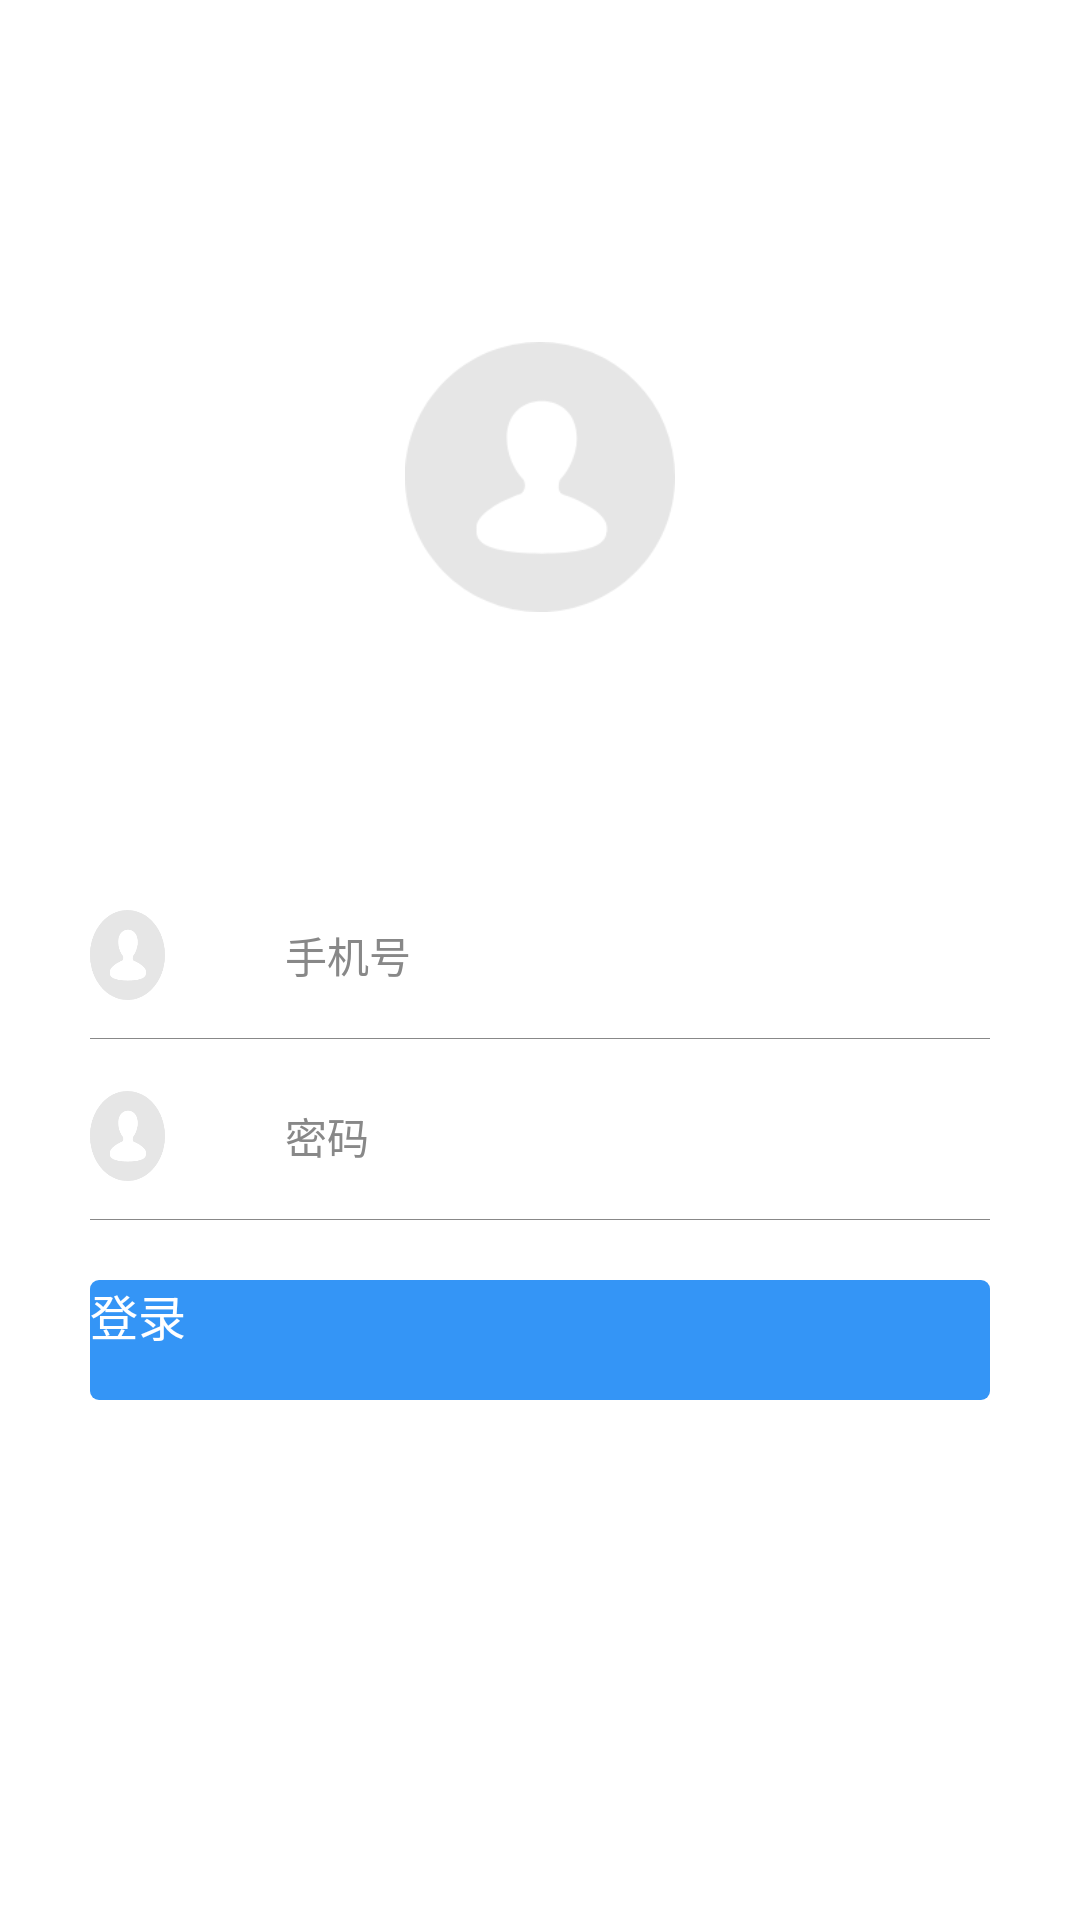

Produce the Android XML layout that renders to this screen, including the resource entries it uses.
<!-- AndroidManifest.xml: application theme AppTheme -->
<!-- res/layout/activity_login.xml -->
<?xml version="1.0" encoding="utf-8"?>
<LinearLayout xmlns:android="http://schemas.android.com/apk/res/android"
    android:layout_width="match_parent"
    android:layout_height="match_parent"
    android:orientation="vertical"
    android:weightSum="20"
    android:background="@color/white">
    <RelativeLayout
        android:layout_width="match_parent"
        android:layout_height="0dp"
        android:layout_weight="9">

        <LinearLayout
            android:layout_width="wrap_content"
            android:layout_height="wrap_content"
            android:layout_centerInParent="true"
            android:orientation="vertical">

            <View
                android:layout_width="90dp"
                android:layout_height="90dp"
                android:layout_gravity="center_horizontal"
                android:background="@mipmap/user_gray"
                android:layout_marginTop="30dp"
                 />

            <TextView
                android:layout_width="wrap_content"
                android:layout_height="wrap_content"
                android:layout_gravity="center_horizontal"
                android:layout_marginTop="15dp"
                android:text="环太智慧管理平台V10.0"
                android:textColor="@color/text_normal"
                android:textSize="20sp"
                android:visibility="gone"/>

            <TextView
                android:layout_width="wrap_content"
                android:layout_height="wrap_content"
                android:layout_gravity="center_horizontal"
                android:layout_marginTop="10dp"
                android:text="—客户端"
                android:textColor="@color/text_normal"
                android:textSize="22sp"
                android:visibility="gone"/>
        </LinearLayout>
    </RelativeLayout>

    <RelativeLayout
        android:layout_width="match_parent"
        android:layout_height="0dp"
        android:layout_weight="6"
        >
        <LinearLayout
            android:layout_width="match_parent"
            android:layout_height="wrap_content"
            android:orientation="vertical"
            android:layout_marginRight="30dp"
            android:layout_marginLeft="30dp"
            android:layout_centerInParent="true">
            <LinearLayout
                android:layout_width="match_parent"
                android:layout_height="wrap_content"
                android:orientation="horizontal"
                >
                <View
                    android:layout_width="25dp"
                    android:layout_height="30dp"
                    android:layout_gravity="center_vertical"
                    android:background="@mipmap/user_gray"/>

                <EditText
                    android:id="@+id/et_phone"
                    android:layout_width="match_parent"
                    android:layout_height="35dp"
                    android:layout_gravity="center_vertical"
                    android:layout_marginLeft="40dp"
                    android:background="@color/transparent"
                    android:gravity="center_vertical"
                    android:hint="手机号"
                    android:maxLength="30"
                    android:singleLine="true"
                    android:inputType="text"
                    android:textColor="@color/text_black"
                    android:textColorHint="@color/text_normal"
                    android:textSize="14sp" />
            </LinearLayout>

            <View
                android:layout_width="match_parent"
                android:layout_height="1px"
                android:layout_marginTop="10dp"
                android:background="@color/text_normal" />
            <LinearLayout
                android:layout_width="match_parent"
                android:layout_height="wrap_content"
                android:layout_marginTop="15dp"
                android:orientation="horizontal"
                >
                <View
                    android:layout_width="25dp"
                    android:layout_height="30dp"
                    android:layout_gravity="center_vertical"
                    android:background="@mipmap/user_gray"/>
                <EditText
                    android:id="@+id/et_psw"
                    android:layout_width="match_parent"
                    android:layout_height="35dp"
                    android:textSize="14sp"
                    android:gravity="center_vertical"
                    android:layout_gravity="center_vertical"
                    android:textColor="@color/text_black"
                    android:layout_marginLeft="40dp"
                    android:textColorHint="@color/text_normal"
                    android:inputType="textPassword"
                    android:singleLine="true"
                    android:hint="密码"
                    android:background="@color/transparent"/>
            </LinearLayout>

            <View
                android:layout_width="match_parent"
                android:layout_height="1px"
                android:layout_marginTop="10dp"
                android:background="@color/text_normal" />
            <Button
                android:id="@+id/btn_login"
                android:layout_width="match_parent"
                android:layout_height="40dp"
                android:layout_marginTop="20dp"
                android:background="@drawable/shape_bg_submit"
                android:textSize="16sp"
                android:inputType="text"
                android:textColor="@color/white"
                android:text="登录"/>
            </LinearLayout>
    </RelativeLayout>
</LinearLayout>
<!-- resources referenced by this layout -->
<resources>
  <color name="text_black">#333333</color>
  <color name="text_normal">#888</color>
  <color name="transparent">#00000000</color>
  <color name="white">#ffffff</color>
  <!-- drawable shape_bg_submit (drawable) -->
  <?xml version="1.0" encoding="utf-8"?>
  <shape xmlns:android="http://schemas.android.com/apk/res/android">
      <solid android:color="@color/submit"  />
      <corners android:radius="3dp" />
  </shape>
  <!-- mipmap user_gray: png bitmap (mipmap-hdpi, 7552 bytes) -->
  <style name="AppTheme" parent="QMUI.Compat.NoActionBar">
          
          <item name="colorPrimary">@color/main_color</item>
          <item name="colorPrimaryDark">@color/main_color</item>
          <item name="colorAccent">@color/main_color</item>
          <item name="windowNoTitle">true</item>
      </style>
  <color name="submit">#3495F6</color>
  <color name="main_color">#3495F6</color>
</resources>
